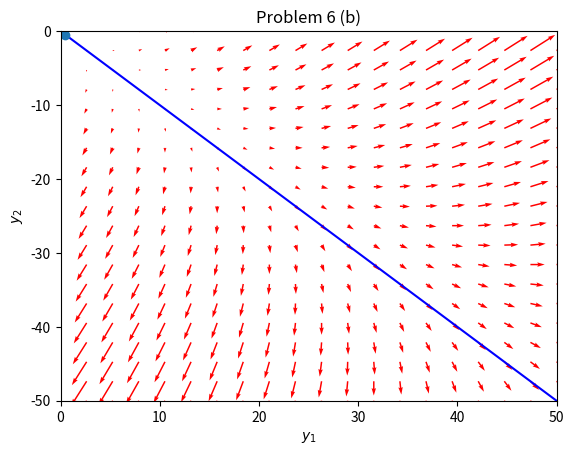

The script that saved this image:
import numpy as np
import matplotlib.pyplot as plt
from scipy.integrate import odeint

def f(Y, t):
    y1, y2 = Y
    return [3*y1 + 2*y2, 2*y1 + 3*y2]

y1 = np.linspace(0.0, 50.0, 20)
y2 = np.linspace(-50.0, 0.0, 20)

Y1, Y2 = np.meshgrid(y1, y2)

t = 0

u, v = np.zeros(Y1.shape), np.zeros(Y2.shape)

NI, NJ = Y1.shape

for i in range(NI):
    for j in range(NJ):
        x = Y1[i, j]
        y = Y2[i, j]
        yprime = f([x, y], t)
        u[i,j] = yprime[0]
        v[i,j] = yprime[1]

Q = plt.quiver(Y1, Y2, u, v, color='r')

plt.title("Problem 6 (b)")
plt.xlabel('$y_1$')
plt.ylabel('$y_2$')
plt.xlim([0, 50])
plt.ylim([-50, 0])

tspan = np.linspace(0, 100, 200)
y0 = [0.5, -0.5]
ys = odeint(f, y0, tspan)
plt.plot(ys[:,0], ys[:,1], 'b-') # path
plt.plot([ys[0,0]], [ys[0,1]], 'o') # start
plt.plot([ys[-1,0]], [ys[-1,1]], 's') # end

plt.savefig("plot.pdf")